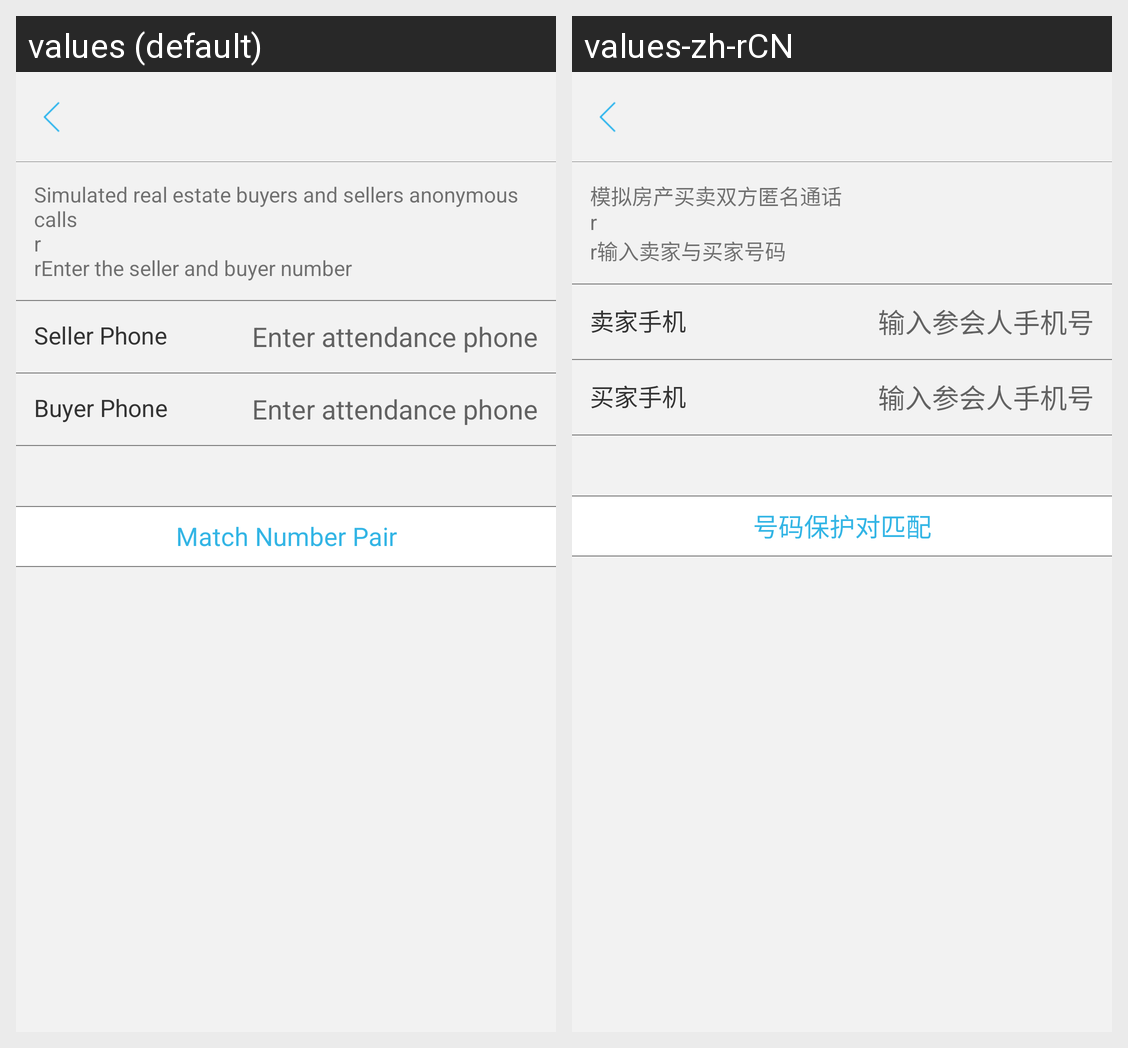

Strings drawn on this Android screen and how each of the app's shown locales translates them:
Android screen res/layout/match_number_frag.xml rendered under 2 locales, left to right: values (default), values-zh-rCN. Device: Nexus 5 (rendered at 1080×1920; each locale shown at half size, 540×960, under a caption strip naming it); theme ImageTranslucentTheme.
Strings drawn on this screen, with the default value and each locale's value (text and hints the layout hard-codes, and strings that could not be matched under every locale, appear in the picture but are not listed):

match_number_tip
  values: Simulated real estate buyers and sellers anonymous calls
      r
      rEnter the seller and buyer number
  values-zh-rCN: 模拟房产买卖双方匿名通话
      r
      r输入卖家与买家号码

seller_phone
  values: Seller Phone
  values-zh-rCN: 卖家手机

enter_attendance_phone
  values: Enter attendance phone
  values-zh-rCN: 输入参会人手机号

buyer_phone
  values: Buyer Phone
  values-zh-rCN: 买家手机

match_number
  values: Match Number Pair
  values-zh-rCN: 号码保护对匹配
